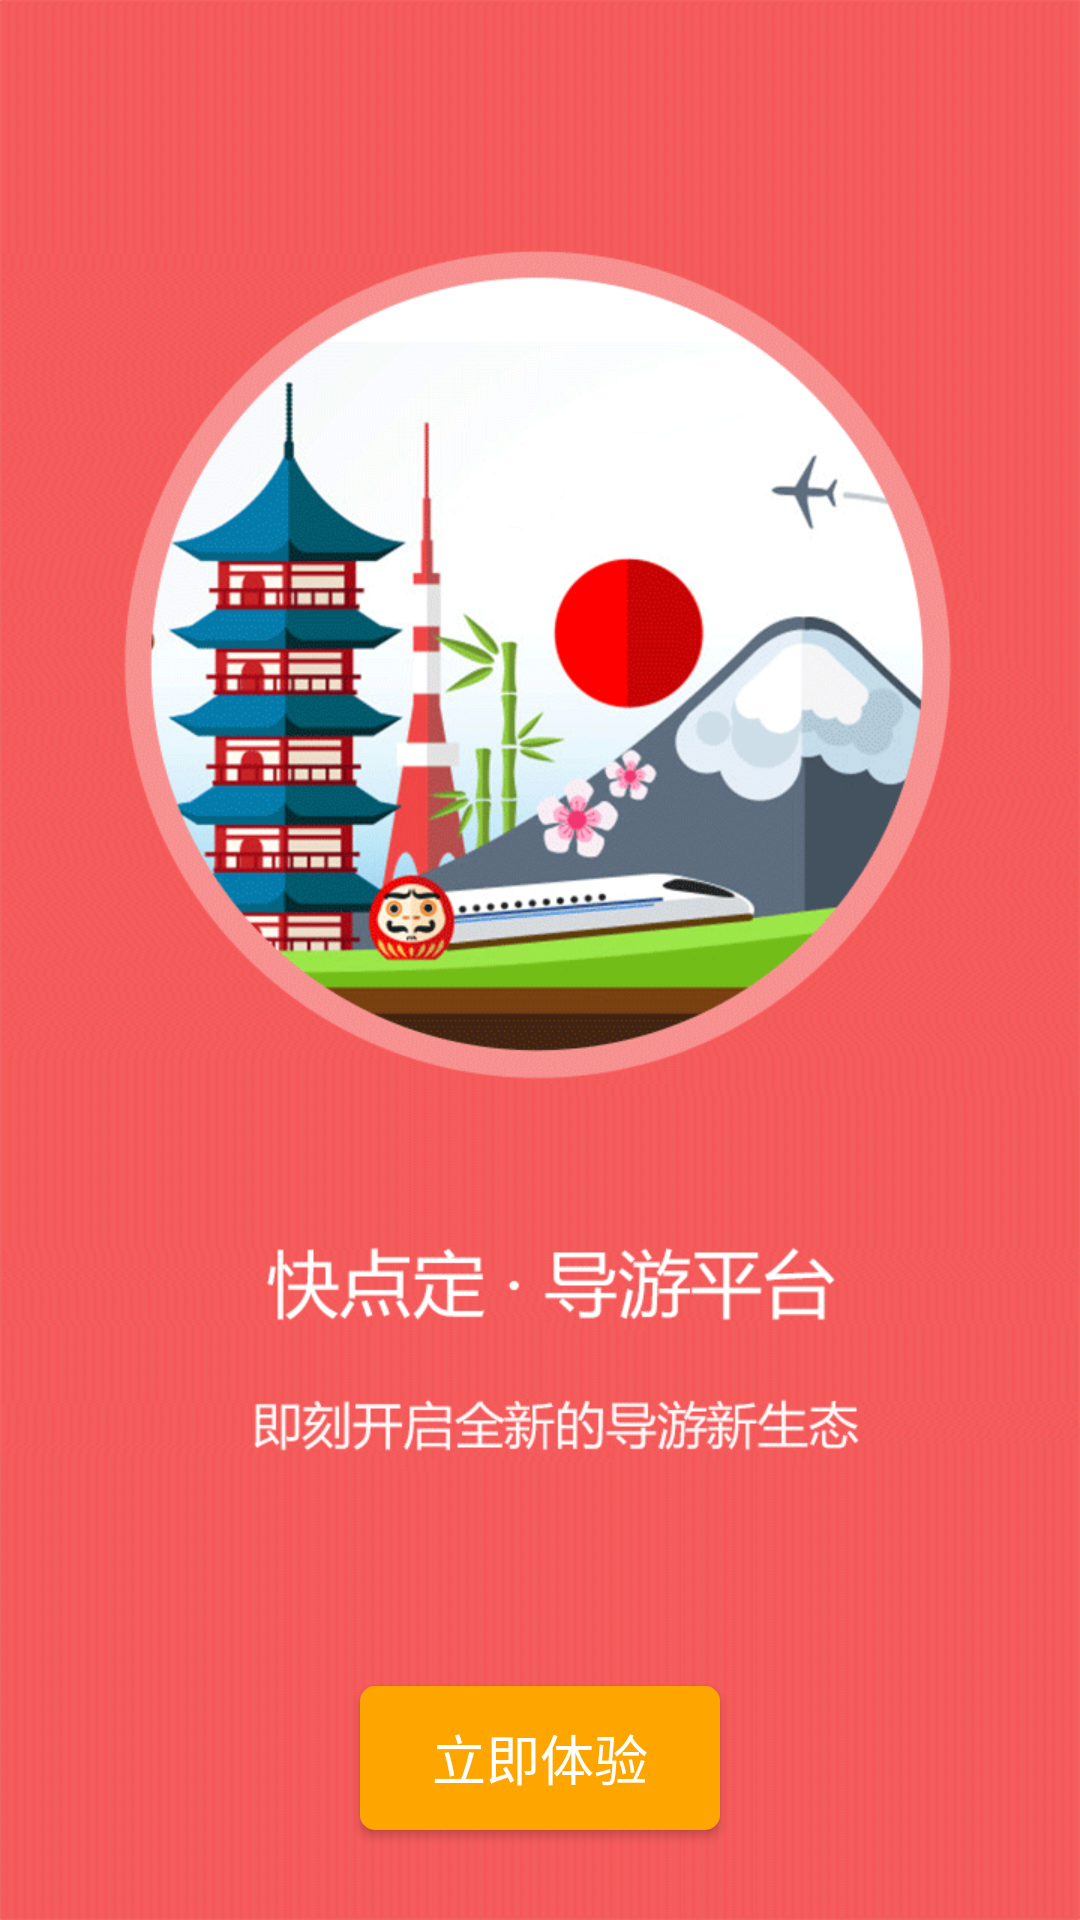

This screen was rendered from an Android layout file. Write that file and the resources it references.
<!-- AndroidManifest.xml: application theme Theme.AppCompat.Light.NoActionBar -->
<!-- res/layout/welcome_d.xml -->
<?xml version="1.0" encoding="utf-8"?>
<RelativeLayout xmlns:android="http://schemas.android.com/apk/res/android"
    android:layout_width="match_parent"
    android:layout_height="match_parent"
    android:orientation="vertical" >

    <ImageView
        android:layout_width="match_parent"
        android:layout_height="match_parent"
        android:background="@drawable/bg_welcome_d" />

    <LinearLayout
        android:layout_width="match_parent"
        android:layout_height="match_parent"
        android:gravity="bottom|center_horizontal" >

        <Button
            android:id="@+id/btn_welcome"
            android:layout_width="120dp"
            android:layout_height="48dp"
            android:layout_gravity="bottom"
            android:layout_margin="10dp"
            android:layout_marginBottom="40dp"
            android:background="@drawable/btn_orange_selector"
            android:text="立即体验"
            android:textColor="#FFFFFF"
            android:textSize="18sp" />
    </LinearLayout>
</RelativeLayout>
<!-- resources referenced by this layout -->
<resources>
  <!-- drawable bg_welcome_d: png bitmap (drawable-xhdpi, 81980 bytes) -->
  <!-- drawable btn_orange_selector (drawable) -->
  <?xml version="1.0" encoding="utf-8"?>
  <selector xmlns:android="http://schemas.android.com/apk/res/android">
  
      <item android:drawable="@drawable/btn_orange_pressed_shape" android:state_enabled="false" />
      <item android:drawable="@drawable/btn_orange_pressed_shape" android:state_pressed="true" />
      <item android:drawable="@drawable/btn_orange_normal_shape" />
  
  </selector>
  <!-- drawable btn_orange_pressed_shape (drawable) -->
  <?xml version="1.0" encoding="utf-8"?>
  <shape xmlns:android="http://schemas.android.com/apk/res/android"
      android:shape="rectangle" >
  
      <solid android:color="@color/orange" />
  
      <corners android:radius="3dp" />
  
  
  </shape>
  <!-- drawable btn_orange_normal_shape (drawable) -->
  <?xml version="1.0" encoding="utf-8"?>
  <shape xmlns:android="http://schemas.android.com/apk/res/android"
      android:shape="rectangle" >
      <solid android:color="@color/orange" />
      <corners android:radius="5dp" />
  </shape>
  <color name="orange">#FFA500</color>
</resources>
